Photos from the image-classification dataset "tools" in the GitHub repository aiegoo/aitim-hhi. Its 5 classes are: background, hammer, measuring tape, pliers, screwdriver.

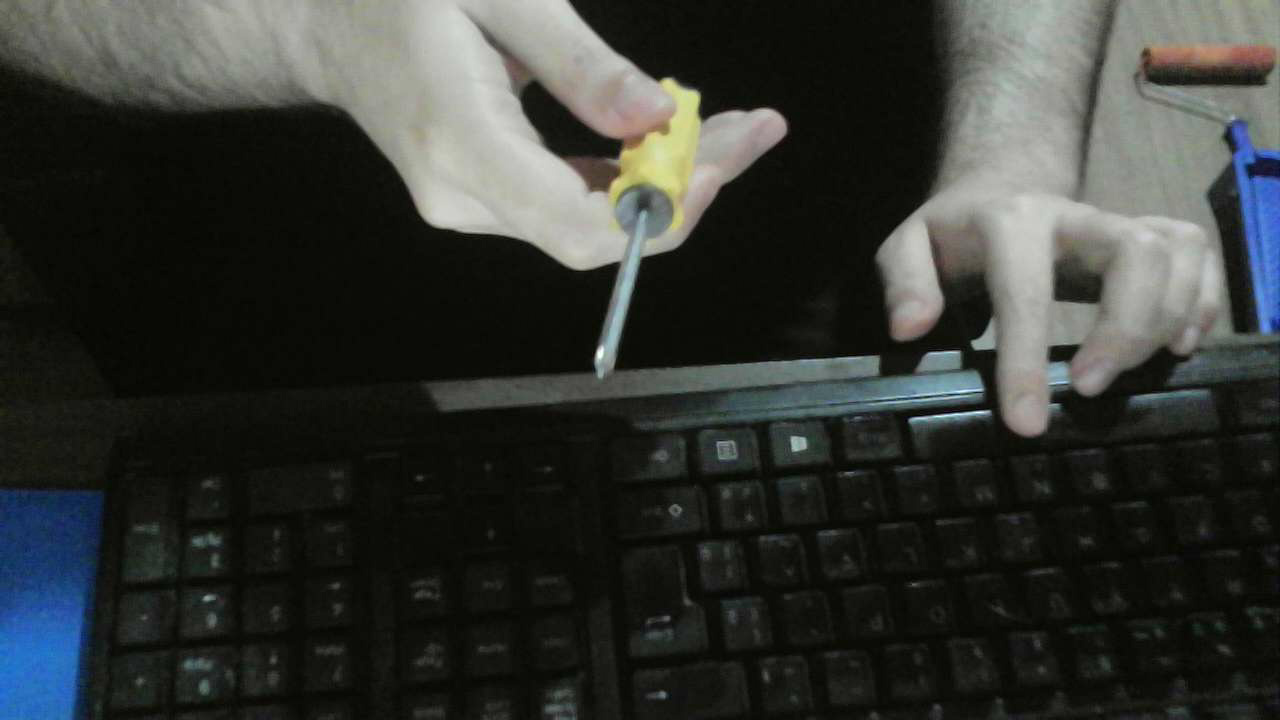
Label: screwdriver

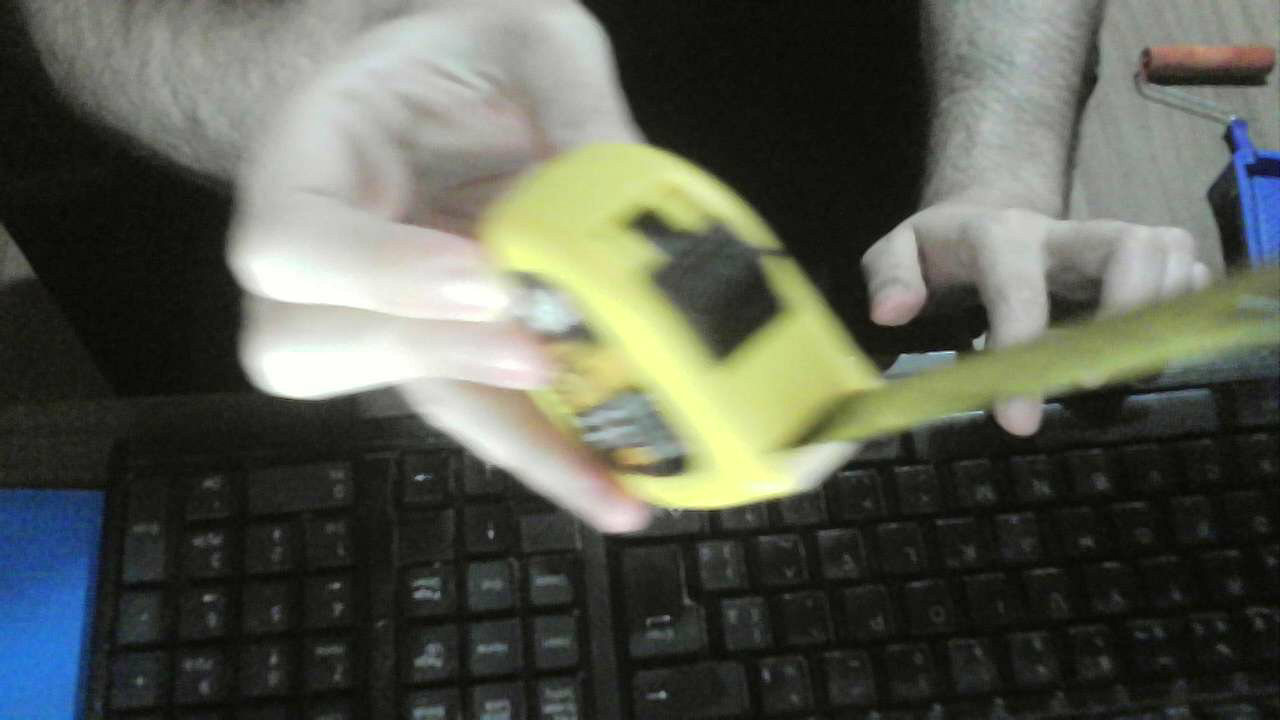
Label: measuring tape

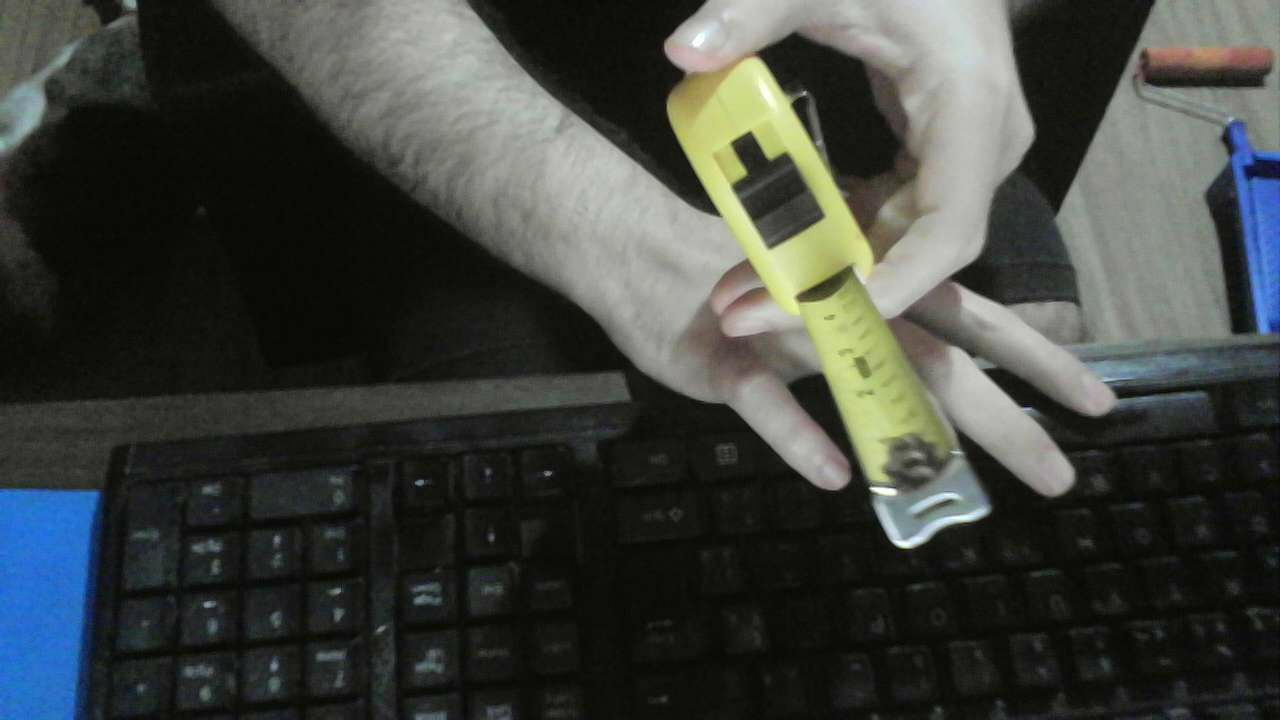
Label: measuring tape

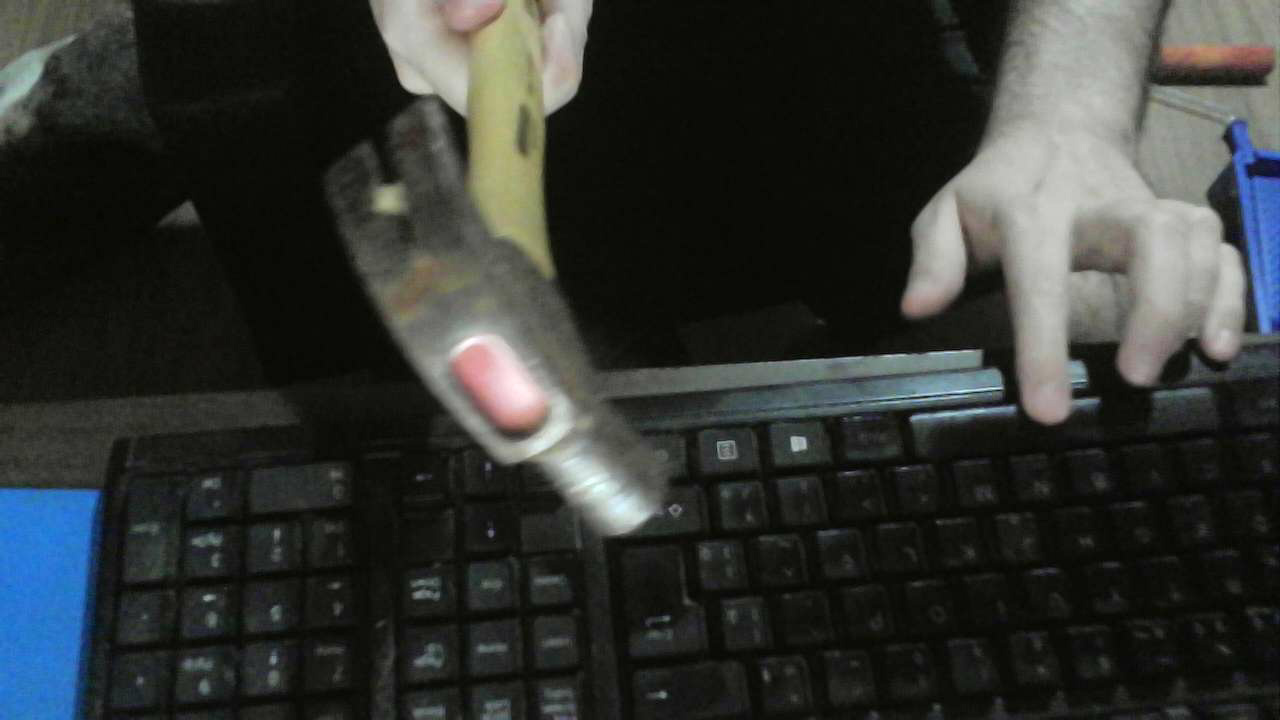
Label: hammer

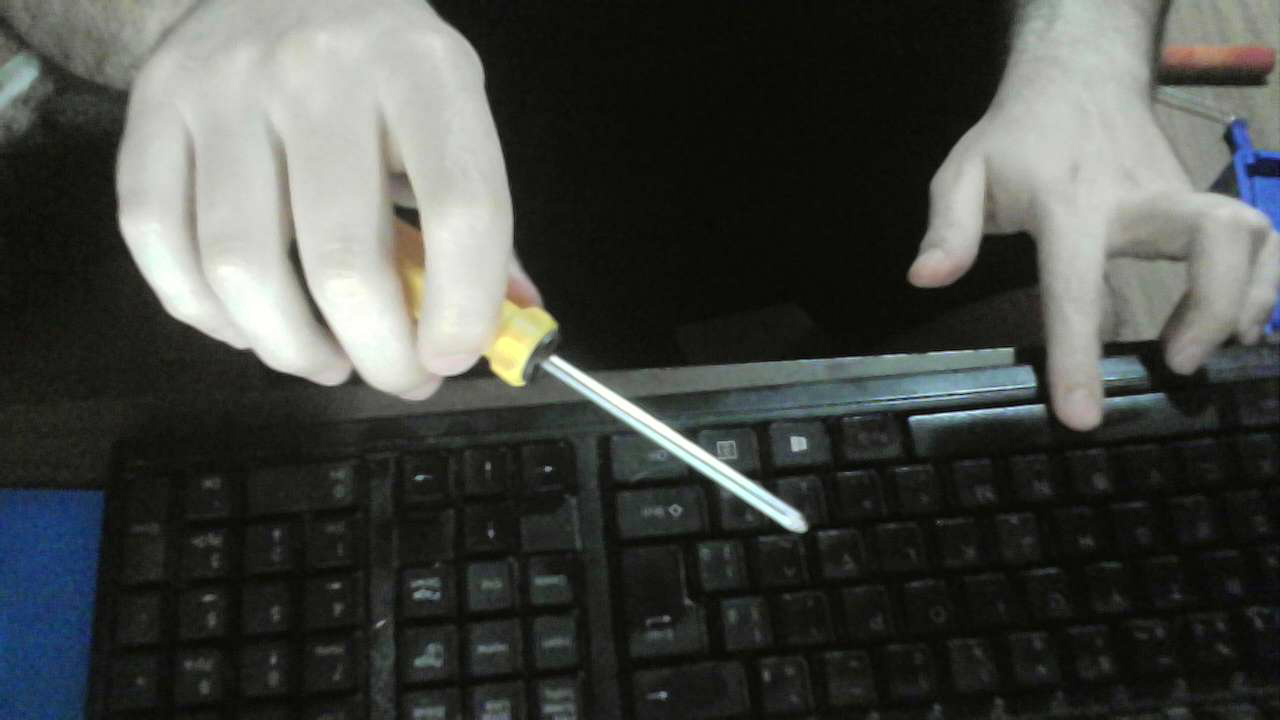
Label: screwdriver

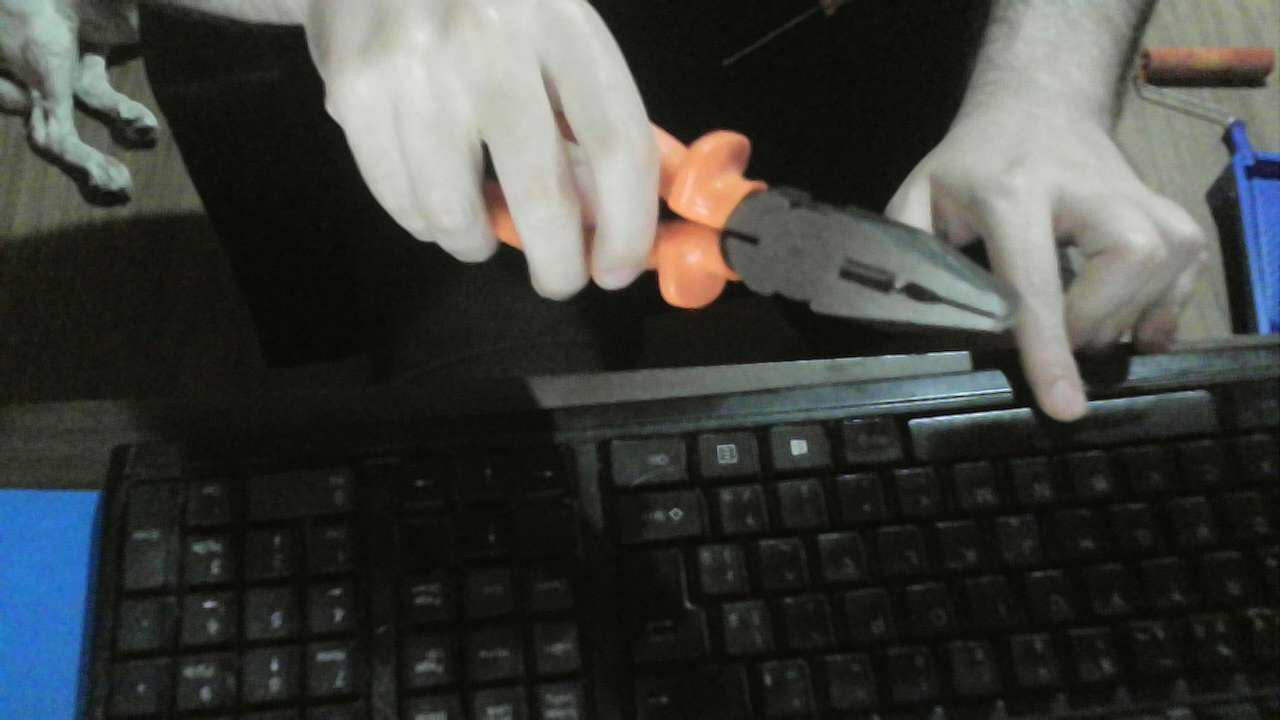
Label: pliers
